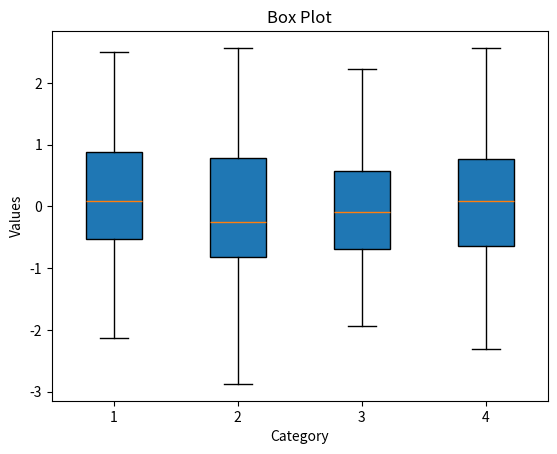

The script that saved this image:
# BOX PLOT
# Problem Statement: Displaying data distribution and outliers using a box plot.
# Question: Which category has the highest spread in the dataset?
import matplotlib.pyplot as plt
import numpy as np
# Generate random data for 4 categories
data = [np.random.randn(100) for _ in range(4)]

# Create box plot
plt.boxplot(data, patch_artist=True)
plt.xlabel("Category")
plt.ylabel("Values")
plt.title("Box Plot")
plt.show()